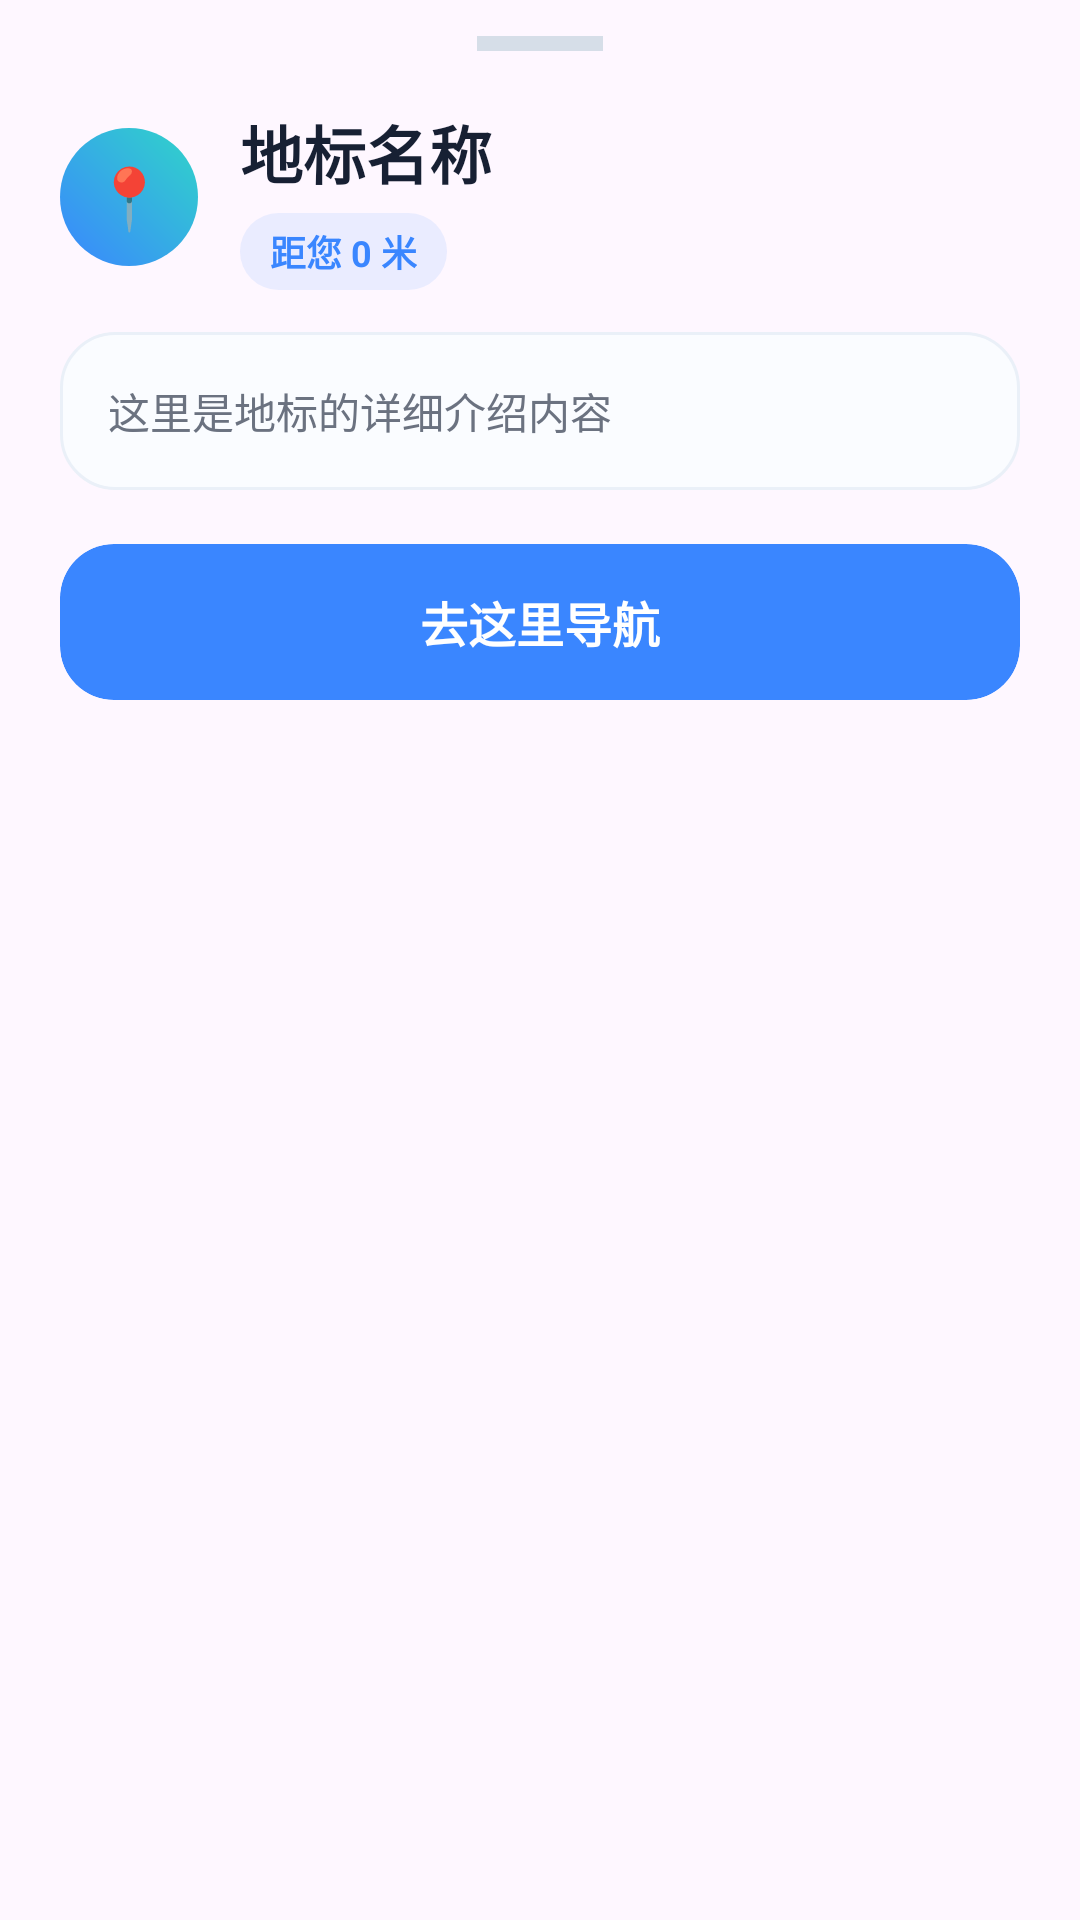

Layout XML and referenced resources for this Android screen:
<!-- AndroidManifest.xml: application theme Theme.CampusGuide -->
<!-- res/layout/layout_bottom_sheet.xml -->
<?xml version="1.0" encoding="utf-8"?>
<LinearLayout xmlns:android="http://schemas.android.com/apk/res/android"
    xmlns:app="http://schemas.android.com/apk/res-auto"
    android:layout_width="match_parent"
    android:layout_height="wrap_content"
    android:background="@drawable/bg_sheet_top_rounded"
    android:orientation="vertical"
    android:paddingBottom="26dp">

    <View
        android:layout_width="42dp"
        android:layout_height="5dp"
        android:layout_gravity="center"
        android:layout_marginTop="12dp"
        android:background="#D6DEE8" />

    <LinearLayout
        android:layout_width="match_parent"
        android:layout_height="wrap_content"
        android:gravity="center_vertical"
        android:orientation="horizontal"
        android:paddingStart="20dp"
        android:paddingTop="18dp"
        android:paddingEnd="20dp"
        android:paddingBottom="14dp">

        <TextView
            android:layout_width="46dp"
            android:layout_height="46dp"
            android:background="@drawable/bg_auth_logo"
            android:gravity="center"
            android:text="📍"
            android:textColor="#FFFFFF"
            android:textSize="20sp" />

        <LinearLayout
            android:layout_width="0dp"
            android:layout_height="wrap_content"
            android:layout_marginStart="14dp"
            android:layout_weight="1"
            android:orientation="vertical">

            <TextView
                android:id="@+id/tv_sheet_title"
                android:layout_width="wrap_content"
                android:layout_height="wrap_content"
                android:text="地标名称"
                android:textColor="@color/text_primary"
                android:textSize="21sp"
                android:textStyle="bold" />

            <TextView
                android:id="@+id/tv_sheet_distance"
                android:layout_width="wrap_content"
                android:layout_height="wrap_content"
                android:layout_marginTop="5dp"
                android:background="@drawable/bg_chip_blue"
                android:paddingStart="10dp"
                android:paddingTop="4dp"
                android:paddingEnd="10dp"
                android:paddingBottom="4dp"
                android:text="距您 0 米"
                android:textColor="@color/campus_blue"
                android:textSize="12sp"
                android:textStyle="bold" />
        </LinearLayout>
    </LinearLayout>

    <TextView
        android:id="@+id/tv_sheet_snippet"
        android:layout_width="match_parent"
        android:layout_height="wrap_content"
        android:layout_marginStart="20dp"
        android:layout_marginEnd="20dp"
        android:background="@drawable/bg_modern_list_item"
        android:lineSpacingExtra="5dp"
        android:padding="16dp"
        android:text="这里是地标的详细介绍内容"
        android:textColor="@color/text_secondary"
        android:textSize="14sp" />

    <androidx.cardview.widget.CardView
        android:id="@+id/btn_sheet_nav"
        android:layout_width="match_parent"
        android:layout_height="52dp"
        android:layout_marginStart="20dp"
        android:layout_marginTop="18dp"
        android:layout_marginEnd="20dp"
        app:cardBackgroundColor="@color/campus_blue"
        app:cardCornerRadius="18dp"
        app:cardElevation="0dp">

        <TextView
            android:layout_width="match_parent"
            android:layout_height="match_parent"
            android:gravity="center"
            android:text="去这里导航"
            android:textColor="#FFFFFF"
            android:textSize="16sp"
            android:textStyle="bold" />
    </androidx.cardview.widget.CardView>
</LinearLayout>
<!-- resources referenced by this layout -->
<resources>
  <color name="campus_blue">#3A86FF</color>
  <color name="text_primary">#172033</color>
  <color name="text_secondary">#6B7280</color>
  <!-- drawable bg_auth_logo (drawable) -->
  <?xml version="1.0" encoding="utf-8"?>
  <shape xmlns:android="http://schemas.android.com/apk/res/android"
      android:shape="oval">
  
      <gradient
          android:angle="45"
          android:startColor="@color/campus_blue"
          android:endColor="@color/campus_cyan" />
  
  </shape>
  <!-- drawable bg_chip_blue (drawable) -->
  <?xml version="1.0" encoding="utf-8"?>
  <shape xmlns:android="http://schemas.android.com/apk/res/android">
      <solid android:color="#1A3A86FF" />
      <corners android:radius="100dp" />
  </shape>
  <!-- drawable bg_modern_list_item (drawable) -->
  <?xml version="1.0" encoding="utf-8"?>
  <shape xmlns:android="http://schemas.android.com/apk/res/android">
      <solid android:color="#FAFCFF" />
      <corners android:radius="18dp" />
      <stroke
          android:width="1dp"
          android:color="#EAF0F8" />
  </shape>
  <style name="Theme.CampusGuide" parent="Base.Theme.CampusGuide" />
  <color name="campus_cyan">#30D5C8</color>
  <style name="Base.Theme.CampusGuide" parent="Theme.Material3.DayNight.NoActionBar">
          <item name="colorPrimary">@color/campus_blue</item>
          <item name="colorSecondary">@color/campus_cyan</item>
          <item name="colorAccent">@color/campus_blue</item>
  
          <item name="android:fontFamily">sans-serif</item>
          <item name="android:windowNoTitle">true</item>
          <item name="android:windowActionBar">false</item>
  
          <item name="android:statusBarColor">@android:color/transparent</item>
          <item name="android:navigationBarColor">@android:color/white</item>
          <item name="android:windowLightStatusBar">true</item>
          <item name="android:windowLightNavigationBar" tools:targetApi="o_mr1">true</item>
      </style>
</resources>
